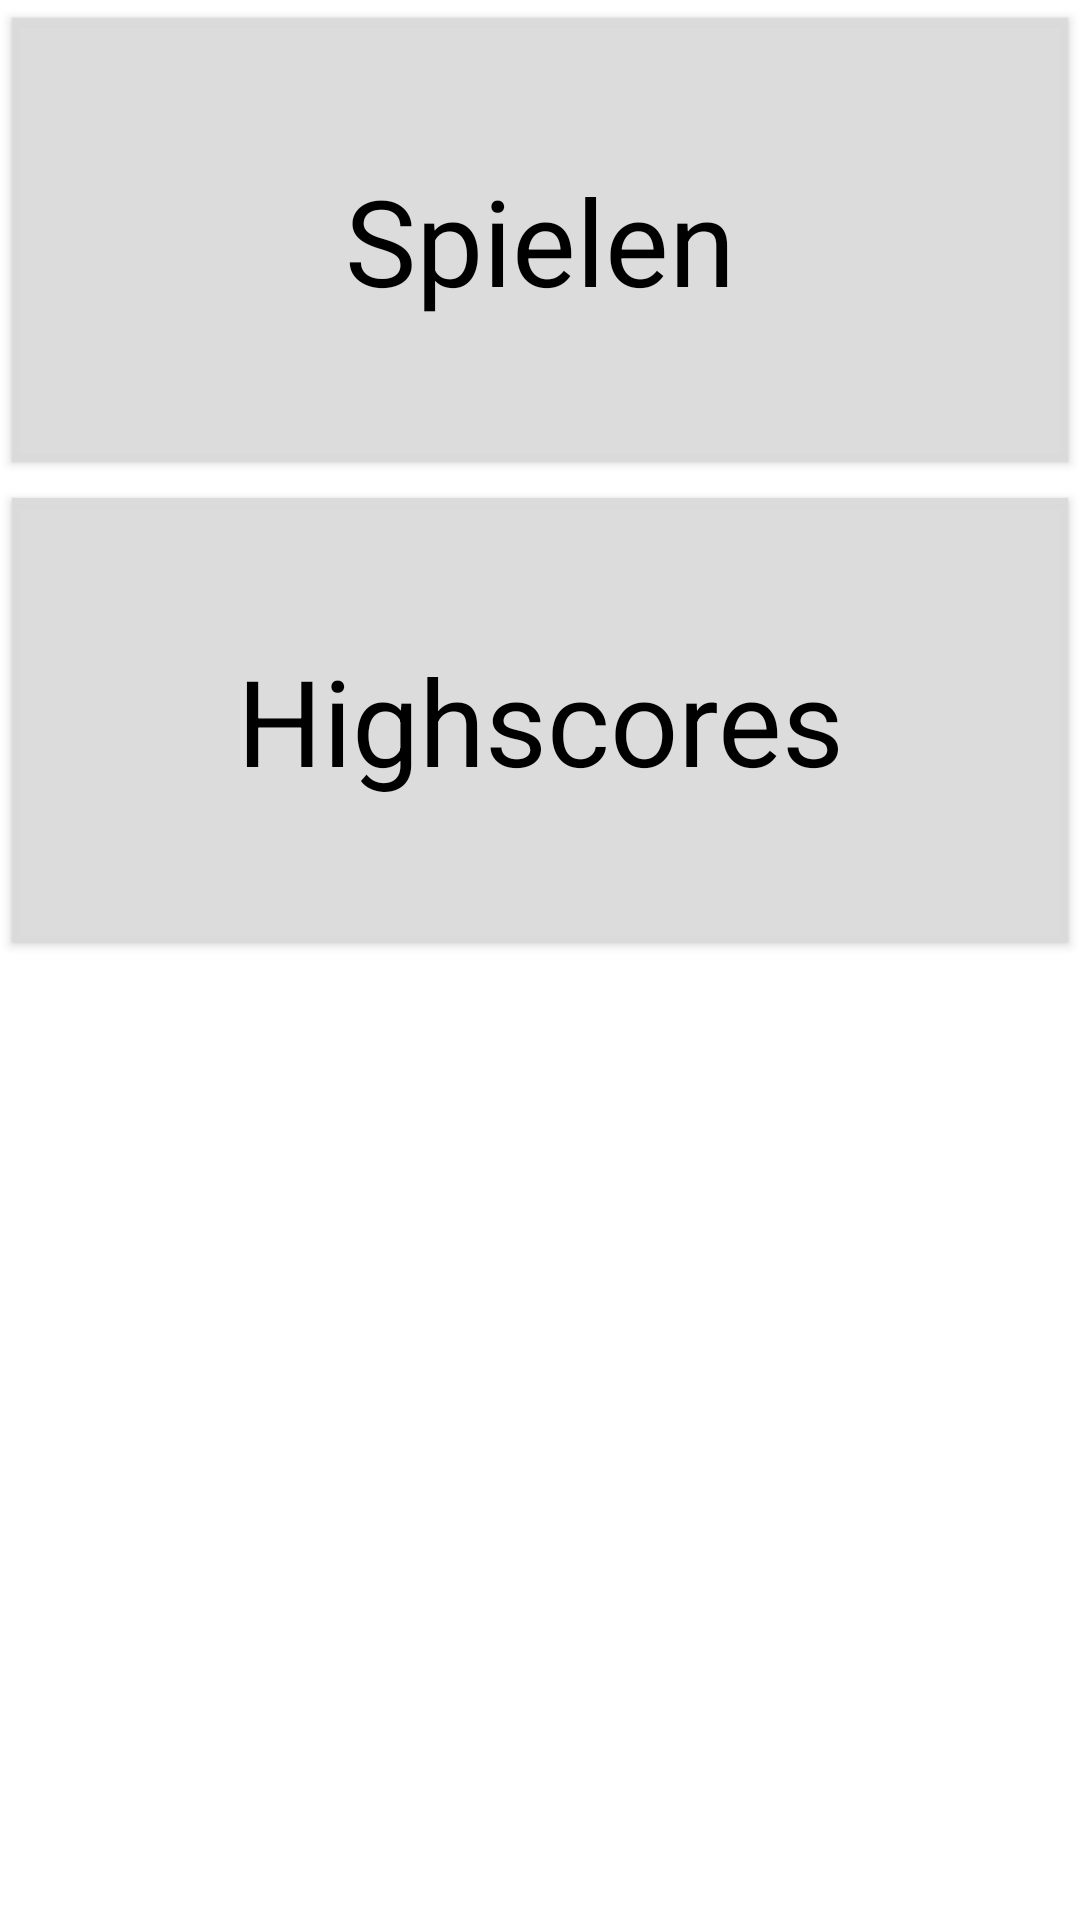

The Android layout XML behind this screen, and the referenced resources:
<!-- AndroidManifest.xml: application theme AppTheme -->
<!-- res/layout/activity_menu.xml -->
<?xml version="1.0" encoding="utf-8"?>
<android.support.constraint.ConstraintLayout xmlns:android="http://schemas.android.com/apk/res/android"
    xmlns:app="http://schemas.android.com/apk/res-auto"
    xmlns:tools="http://schemas.android.com/tools"
    android:layout_width="match_parent"
    android:layout_height="match_parent"
    android:theme="@style/AppTheme"
    tools:context=".MenuActivity">

    <Button
        android:id="@+id/buttonSpielen"
        android:layout_width="0dp"
        android:layout_height="0dp"
        android:onClick="onClickPlay"
        android:text="@string/play"
        android:textSize="40sp"
        app:layout_constraintHeight_percent=".25"
        app:layout_constraintLeft_toLeftOf="parent"
        app:layout_constraintRight_toRightOf="parent"
        app:layout_constraintTop_toTopOf="parent" />

    <Button
        android:id="@+id/buttonHighscores"
        android:layout_width="0dp"
        android:layout_height="0dp"
        android:onClick="onClickHighscores"
        android:text="@string/highscores"
        android:textSize="40sp"
        app:layout_constraintHeight_percent=".25"
        app:layout_constraintLeft_toLeftOf="parent"
        app:layout_constraintRight_toRightOf="parent"
        app:layout_constraintTop_toBottomOf="@+id/buttonSpielen" />
</android.support.constraint.ConstraintLayout>
<!-- resources referenced by this layout -->
<resources>
  <string name="highscores">Highscores</string>
  <string name="play">Spielen</string>
  <style name="AppTheme" parent="android:Theme.Light.NoTitleBar.Fullscreen">
          
          <item name="android:colorActivatedHighlight">@color/colorButtonNormal</item>
          <item name="android:colorFocusedHighlight">@color/colorButtonNormal</item>
          <item name="android:colorMultiSelectHighlight">@color/colorButtonNormal</item>
          <item name="android:colorPressedHighlight">@color/colorButtonNormal</item>
          <item name="android:buttonStyle">@style/Widget.AppCompat.Button</item>
      </style>
  <color name="colorButtonNormal">#F3DBDBDB</color>
</resources>
